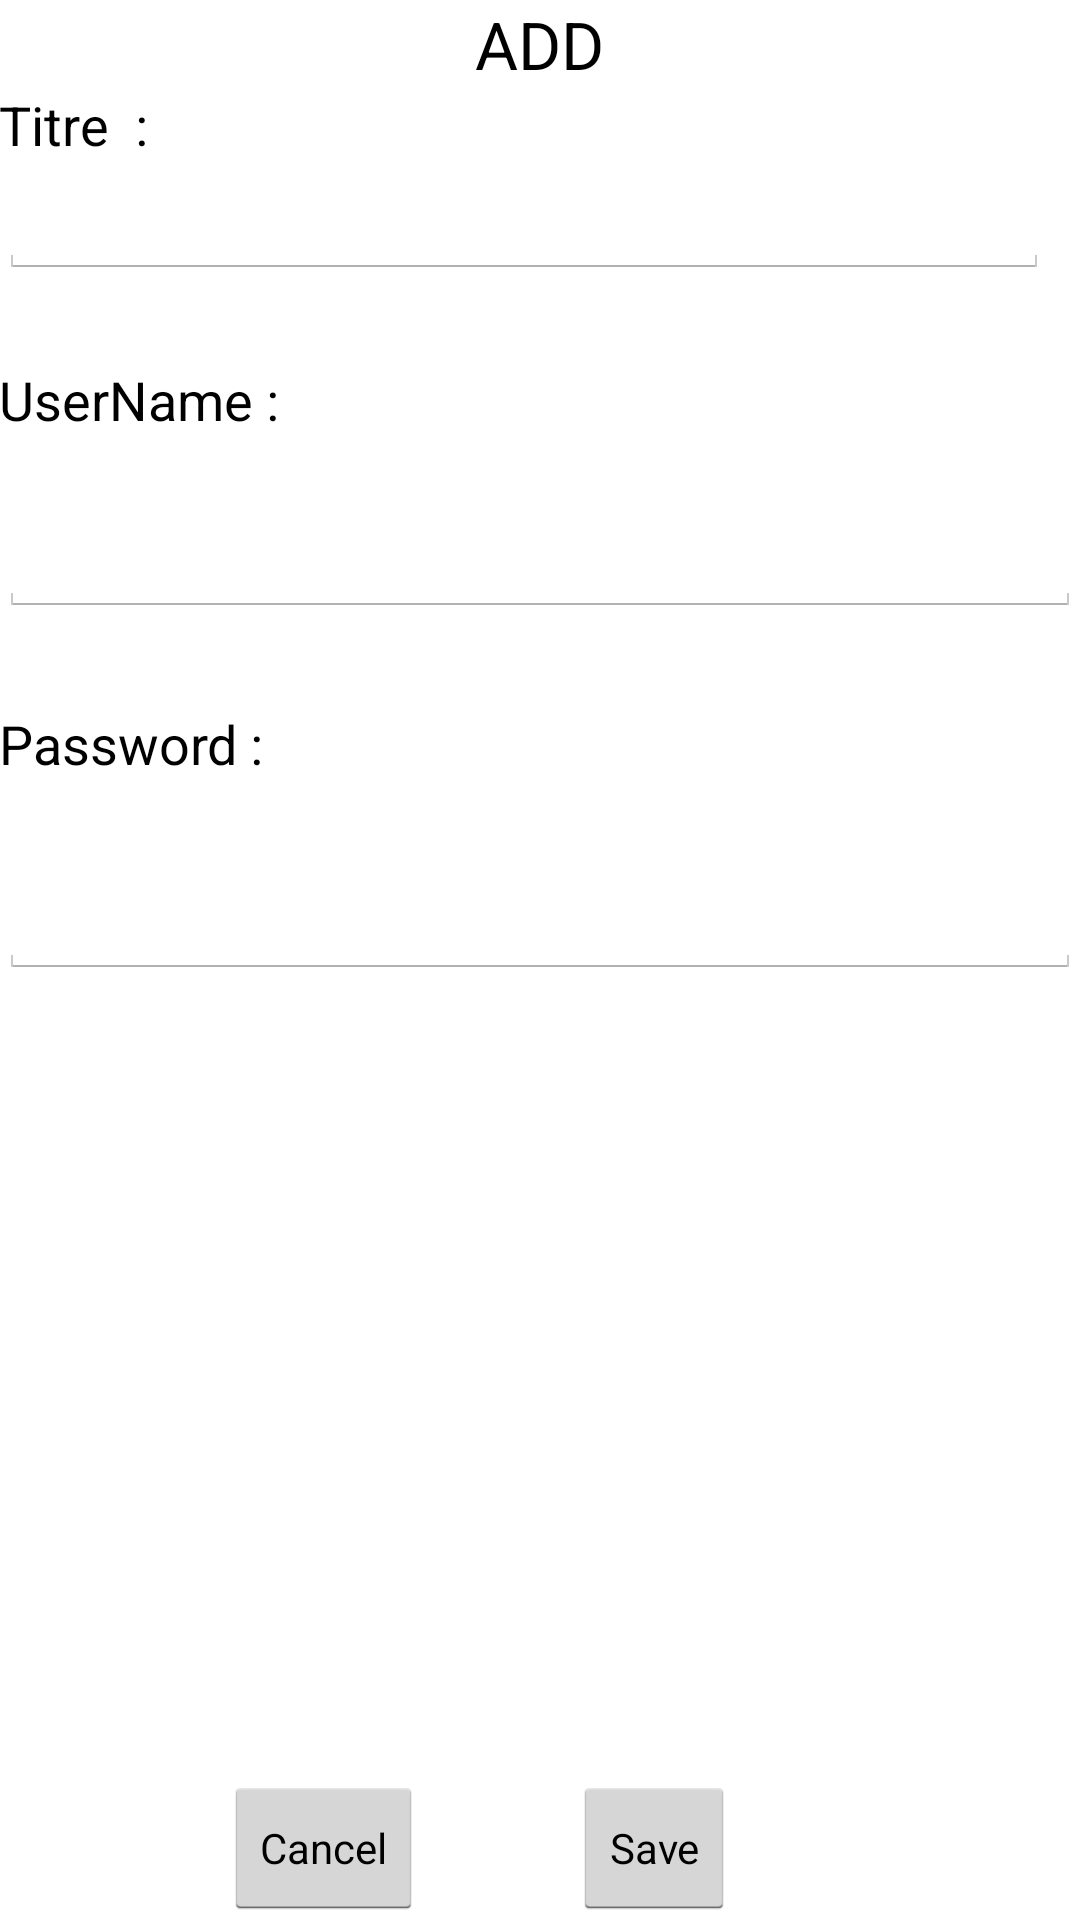

Here is an Android app screen rendered from its layout file. Give the layout XML and the strings, colors and styles it references.
<!-- AndroidManifest.xml: application theme AppTheme -->
<!-- res/layout/ajout_pwd.xml -->
<RelativeLayout xmlns:android="http://schemas.android.com/apk/res/android"
    xmlns:tools="http://schemas.android.com/tools" android:layout_width="match_parent"
    android:layout_height="match_parent" android:paddingLeft="@dimen/activity_horizontal_margin"
    android:paddingRight="@dimen/activity_horizontal_margin"
    android:paddingTop="@dimen/activity_vertical_margin"
    android:paddingBottom="@dimen/activity_vertical_margin" tools:context=".AjouterPwd">

    <TextView
        android:layout_width="wrap_content"
        android:layout_height="wrap_content"
        android:textAppearance="?android:attr/textAppearanceLarge"
        android:text="ADD"
        android:id="@+id/textView"
        android:layout_centerHorizontal="true" />

    <TextView
        android:layout_width="wrap_content"
        android:layout_height="wrap_content"
        android:textAppearance="?android:attr/textAppearanceMedium"
        android:text="Titre  :"
        android:id="@+id/textView2"
        android:layout_below="@+id/textView"
        android:layout_alignParentLeft="true"
        android:layout_alignParentStart="true" />

    <EditText
        android:layout_width="350dp"
        android:layout_height="wrap_content"
        android:id="@+id/etxtTitre"
        android:layout_below="@+id/textView2"
        android:layout_alignParentLeft="true"
        android:layout_alignParentStart="true" />

    <TextView
        android:layout_width="wrap_content"
        android:layout_height="wrap_content"
        android:textAppearance="?android:attr/textAppearanceMedium"
        android:text="UserName :"
        android:id="@+id/textView3"
        android:layout_below="@+id/etxtTitre"
        android:layout_alignParentLeft="true"
        android:layout_alignParentStart="true"
        android:layout_marginTop="28dp" />

    <LinearLayout
        android:orientation="horizontal"
        android:layout_width="match_parent"
        android:layout_height="wrap_content"
        android:layout_alignParentBottom="true"
        android:layout_marginTop="500dp"
        android:layout_alignRight="@+id/etxtTitre"
        android:layout_alignEnd="@+id/etxtTitre">

        <Button
            style="?android:attr/buttonStyleSmall"
            android:layout_width="wrap_content"
            android:layout_height="wrap_content"
            android:text="Cancel"
            android:id="@+id/btnCancel"
            android:layout_marginLeft="75dp" />

        <Button
            style="?android:attr/buttonStyleSmall"
            android:layout_width="wrap_content"
            android:layout_height="wrap_content"
            android:text="Save"
            android:id="@+id/btnAdd"
            android:layout_marginLeft="50dp" />
    </LinearLayout>

    <EditText
        android:layout_width="match_parent"
        android:layout_height="wrap_content"
        android:id="@+id/etxtUsername"
        android:layout_below="@+id/textView3"
        android:layout_alignParentLeft="true"
        android:layout_alignParentStart="true"
        android:layout_marginTop="21dp" />

    <TextView
        android:layout_width="wrap_content"
        android:layout_height="wrap_content"
        android:textAppearance="?android:attr/textAppearanceMedium"
        android:text="Password :"
        android:id="@+id/textView4"
        android:layout_below="@+id/etxtUsername"
        android:layout_alignParentLeft="true"
        android:layout_alignParentStart="true"
        android:layout_marginTop="30dp" />

    <EditText
        android:layout_width="match_parent"
        android:layout_height="wrap_content"
        android:inputType="textPassword"
        android:ems="10"
        android:id="@+id/etxtPassword"
        android:layout_below="@+id/textView4"
        android:layout_alignParentLeft="true"
        android:layout_alignParentStart="true"
        android:layout_marginTop="27dp" />

</RelativeLayout>
<!-- resources referenced by this layout -->
<resources>
  <style name="AppTheme" parent="android:style/Theme.Holo.Light.DarkActionBar">
      </style>
</resources>
